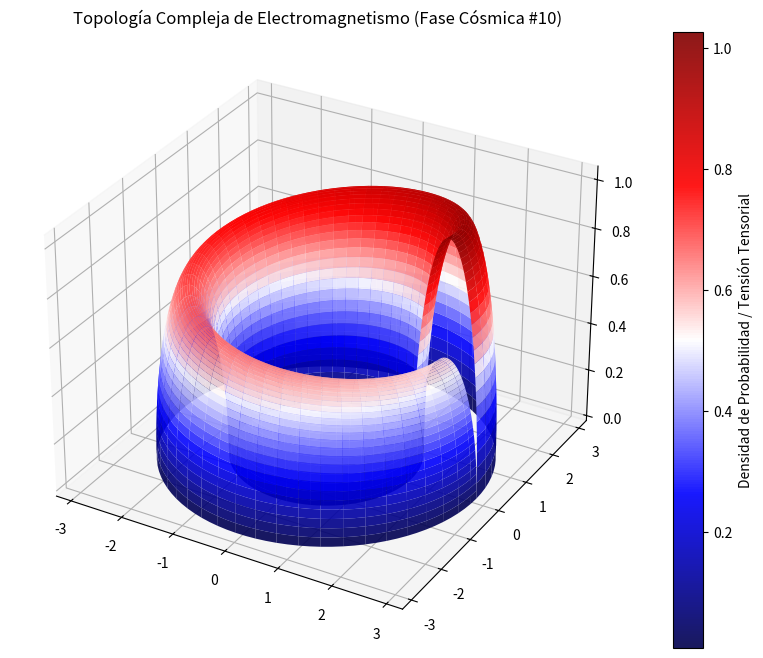

This chart was generated by the following Python code:
%matplotlib inline
# Simulación Cósmica: Electromagnetismo - Variante 10
import numpy as np
import matplotlib.pyplot as plt
from mpl_toolkits.mplot3d import Axes3D

# Parámetros Físicos Cuánticos/Relativistas
alpha = 2.261
beta = 0.612
gamma = 1.034

u = np.linspace(0, 2 * np.pi, 100)
v = np.linspace(0, np.pi, 100)
U, V = np.meshgrid(u, v)

# Topología Espacio-Temporal Avanzada (Fase Cósmica)
X = (alpha + beta * np.cos(V)) * np.cos(U)
Y = (alpha + beta * np.cos(V)) * np.sin(U)
Z = gamma * np.sin(V) * np.exp(-U/10)

fig = plt.figure(figsize=(12, 8))
ax = fig.add_subplot(111, projection='3d')
surf = ax.plot_surface(X, Y, Z, cmap='seismic', edgecolor='none', alpha=0.9)

fig.colorbar(surf, ax=ax, label='Densidad de Probabilidad / Tensión Tensorial')
plt.title(r'Topología Compleja de Electromagnetismo (Fase Cósmica #10)')
plt.show()
